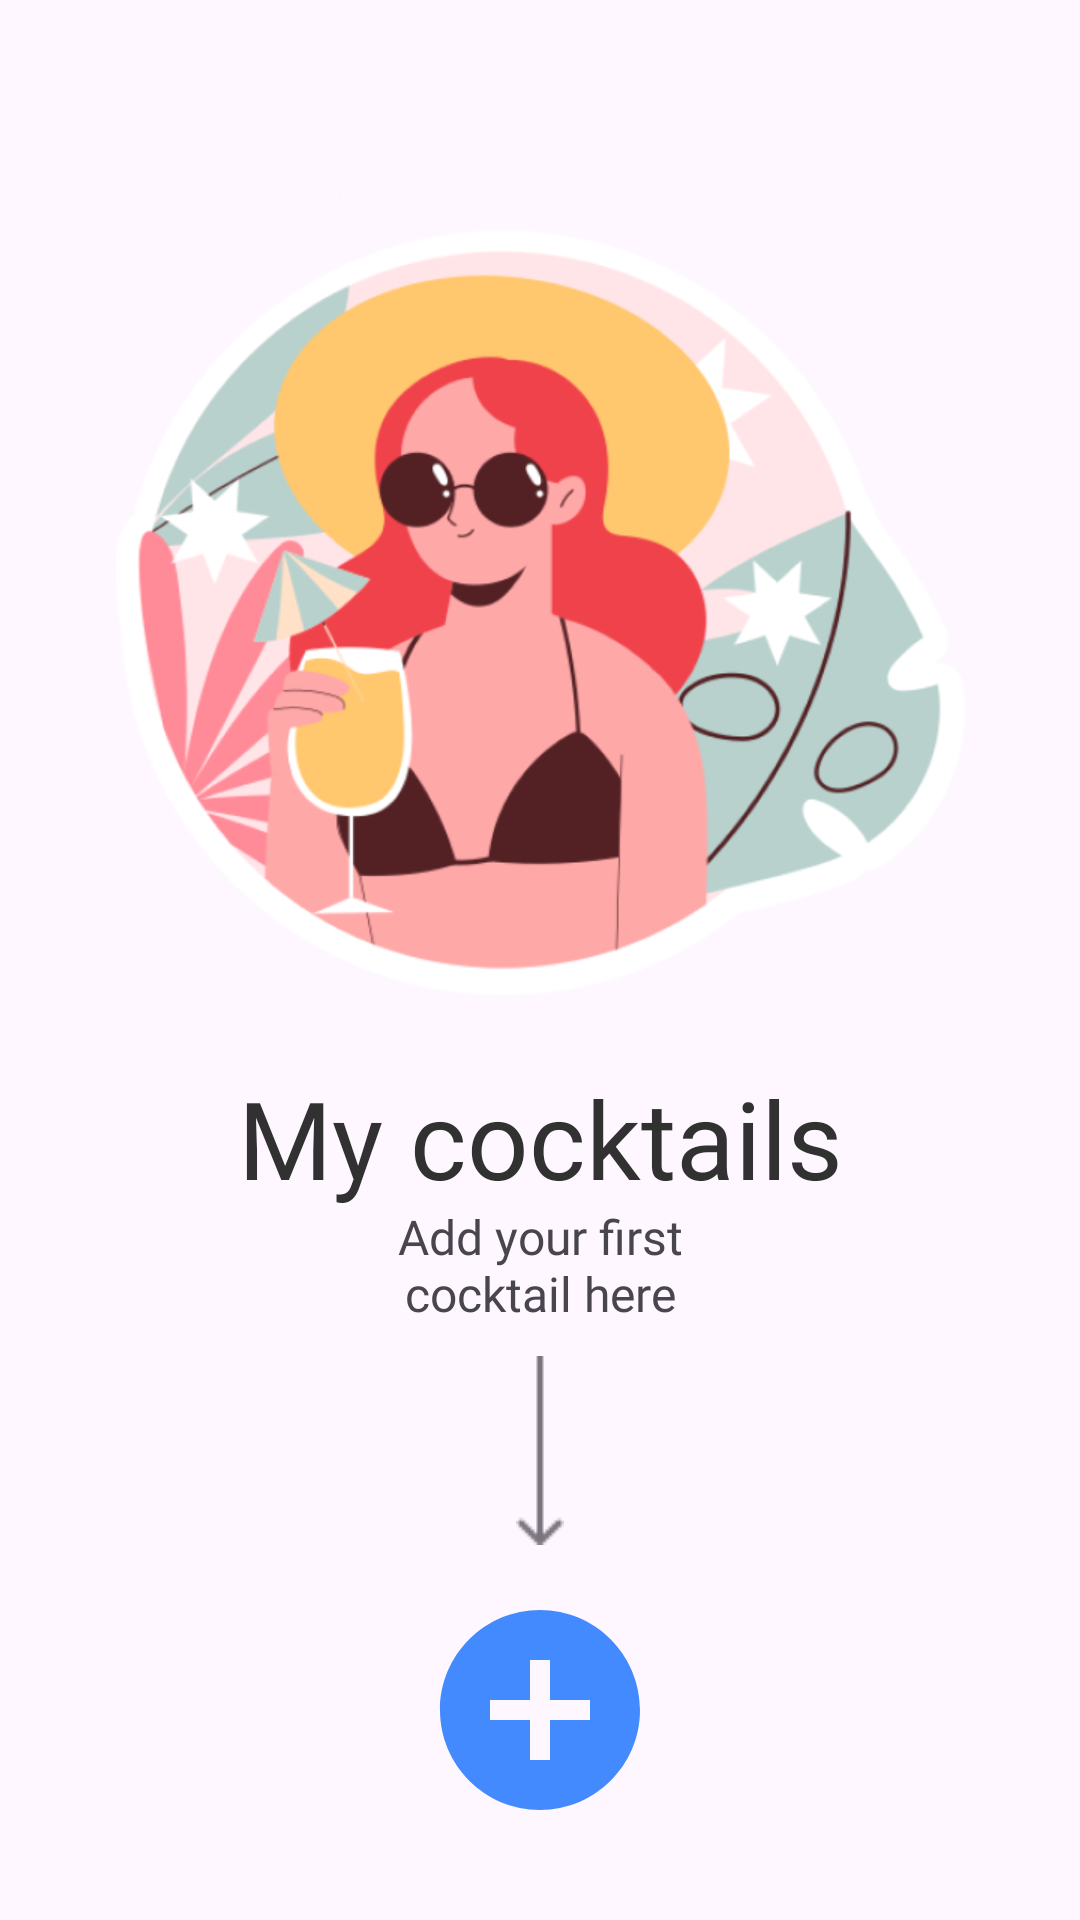

Layout XML and referenced resources for this Android screen:
<!-- AndroidManifest.xml: application theme Theme.CocktailBar -->
<!-- res/layout/fragment_cocktail_list.xml -->
<?xml version="1.0" encoding="utf-8"?>
<androidx.constraintlayout.widget.ConstraintLayout xmlns:android="http://schemas.android.com/apk/res/android"
    xmlns:app="http://schemas.android.com/apk/res-auto"
    xmlns:tools="http://schemas.android.com/tools"
    android:layout_width="match_parent"
    android:layout_height="match_parent">

    <ImageView
        android:id="@+id/imageViewHead"
        android:layout_width="283dp"
        android:layout_height="283dp"
        android:layout_marginTop="57dp"
        app:layout_constraintEnd_toEndOf="parent"
        app:layout_constraintStart_toStartOf="parent"
        app:layout_constraintTop_toTopOf="parent"
        app:srcCompat="@drawable/image_girl" />

    <TextView
        android:id="@+id/headerStart"
        android:layout_width="wrap_content"
        android:layout_height="wrap_content"
        android:layout_marginTop="15dp"
        android:fontFamily="@font/didact_gothic"
        android:text="@string/my_cocktails"
        android:textColor="@color/font_black"
        android:textSize="36sp"
        app:layout_constraintEnd_toEndOf="parent"
        app:layout_constraintStart_toStartOf="parent"
        app:layout_constraintTop_toBottomOf="@+id/imageViewHead" />

    <androidx.appcompat.widget.AppCompatButton
        android:id="@+id/fab"
        android:layout_width="80dp"
        android:layout_height="80dp"
        android:layout_marginBottom="30dp"
        android:background="@drawable/fab_add"
        android:scaleType="fitXY"
        app:elevation="6dp"
        app:layout_constraintBottom_toBottomOf="parent"
        app:layout_constraintEnd_toEndOf="parent"
        app:layout_constraintStart_toStartOf="parent" />

    <ImageView
        android:id="@+id/arrow1"
        android:layout_width="wrap_content"
        android:layout_height="wrap_content"
        android:layout_marginBottom="15dp"
        app:layout_constraintBottom_toTopOf="@+id/fab"
        app:layout_constraintEnd_toEndOf="parent"
        app:layout_constraintStart_toStartOf="parent"
        app:srcCompat="@drawable/image_arrow" />

    <TextView
        android:id="@+id/myCocktailsHint"
        android:layout_width="wrap_content"
        android:layout_height="wrap_content"
        android:fontFamily="@font/didact_gothic"
        android:layout_marginBottom="10dp"
        android:textSize="16sp"
        android:textAlignment="center"
        android:text="@string/add_your_first_cocktail_here"
        app:layout_constraintBottom_toTopOf="@+id/arrow1"
        app:layout_constraintEnd_toEndOf="parent"
        app:layout_constraintStart_toStartOf="parent" />

    <androidx.recyclerview.widget.RecyclerView
        android:id="@+id/coctailListMainRecView"
        android:layout_width="0dp"
        android:layout_height="0dp"
        app:layout_constraintBottom_toBottomOf="parent"
        app:layout_constraintEnd_toEndOf="parent"
        app:layout_constraintStart_toStartOf="parent"
        app:layout_constraintTop_toBottomOf="@+id/headerStart" />


</androidx.constraintlayout.widget.ConstraintLayout>
<!-- resources referenced by this layout -->
<resources>
  <color name="font_black">#313131</color>
  <!-- drawable fab_add (drawable) -->
  <vector xmlns:android="http://schemas.android.com/apk/res/android"
      android:width="24dp"
      android:height="24dp"
      android:tint="#448AFF"
      android:viewportWidth="24"
      android:viewportHeight="24">
      <path
          android:fillColor="@android:color/white"
          android:pathData="M12,2C6.48,2 2,6.48 2,12s4.48,10 10,10 10,-4.48 10,-10S17.52,2 12,2zM17,13h-4v4h-2v-4L7,13v-2h4L11,7h2v4h4v2z" />
  </vector>
  <!-- drawable image_arrow: png bitmap (drawable, 536 bytes) -->
  <!-- drawable image_girl: png bitmap (drawable, 89920 bytes) -->
  <string name="add_your_first_cocktail_here">Add your first\ncocktail here</string>
  <string name="my_cocktails">My cocktails</string>
  <style name="Theme.CocktailBar" parent="Base.Theme.CocktailBar" />
  <style name="Base.Theme.CocktailBar" parent="Theme.Material3.DayNight.NoActionBar">
          
          <item name="colorPrimary">@color/blue1</item>
          
      </style>
  <color name="blue1">#4B97FF</color>
</resources>
